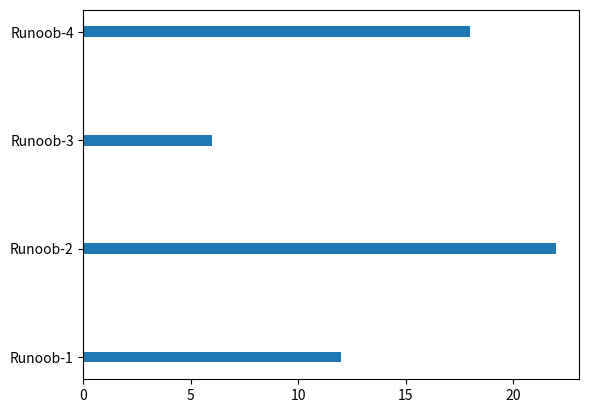

The script that saved this image:
'''
    设置柱形图宽度，bar() 方法使用 width 设置，barh() 方法使用 height 设置 height
'''
import matplotlib.pyplot as plt
import numpy as np

x = np.array(["Runoob-1", "Runoob-2", "Runoob-3", "Runoob-4"])
y = np.array([12, 22, 6, 18])
# plt.bar(x, y, color="#4CAF50")
# 自定义各个柱形的颜色：
# plt.bar(x, y, width=0.1, color = ["#4CAF50","red","hotpink","#556B2F"])
plt.barh(x, y, height = 0.1)
plt.show()